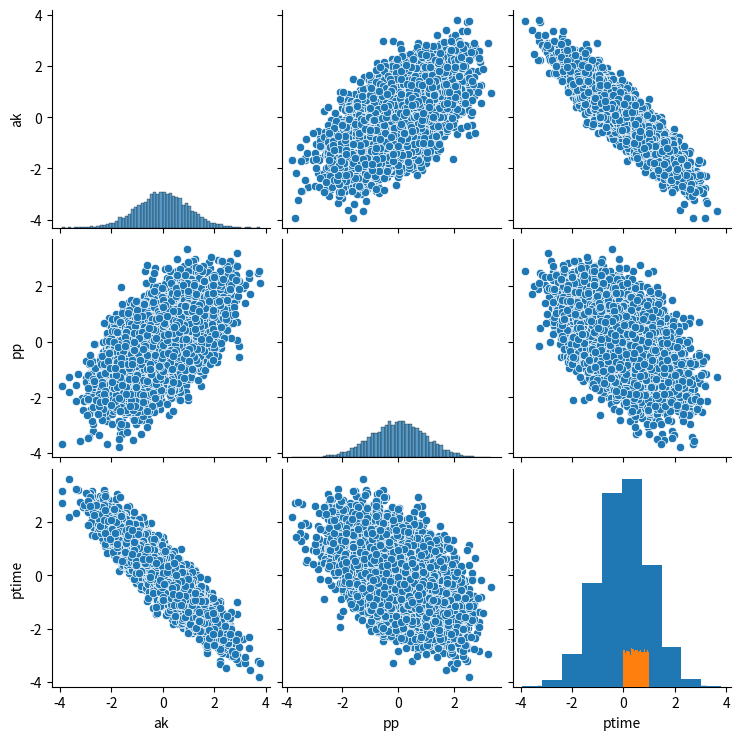
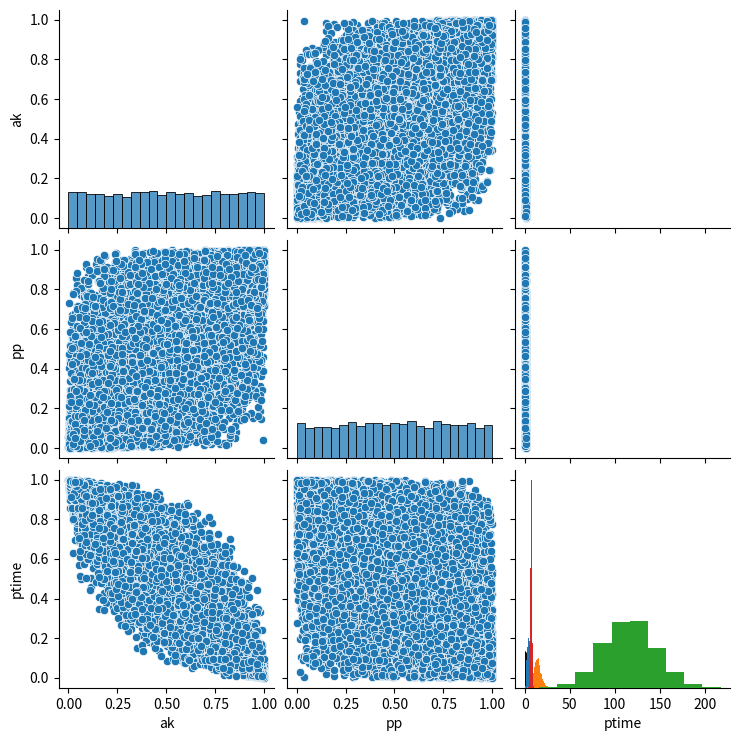
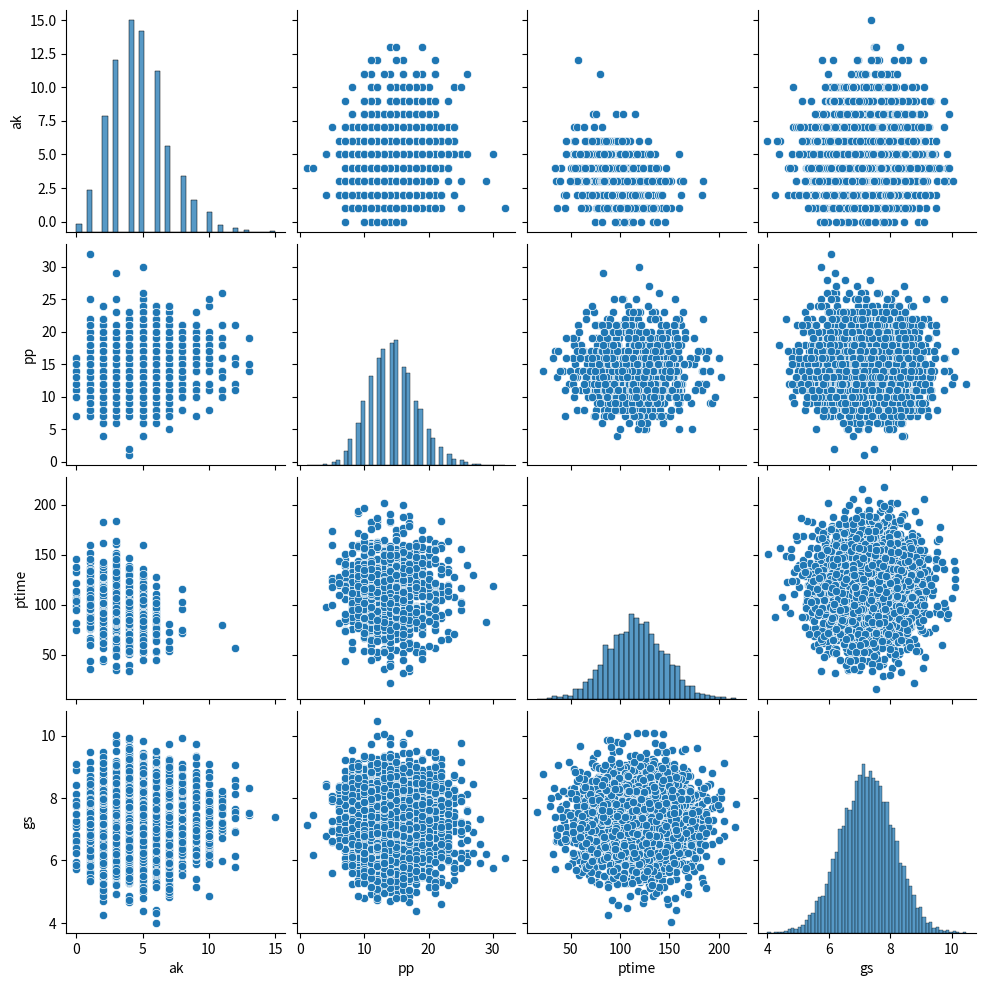

Write the Python code that produced these figures, in order.
import pandas as pd
import scipy as sp
import numpy as np
import seaborn as sb
import matplotlib.pyplot as mplot
from scipy import stats
from scipy.stats import poisson

# Problem 1A
gs = np.random.normal(size=10000, loc=7.25, scale=0.875)


# Problem 1B
matrix = np.array([[1.0, 0.6, -0.9], [0.6, 1.0, -0.5], [-0.9, -0.5, 1.0]])

APT = np.random.multivariate_normal(np.array([0, 0, 0]), matrix, size=10000)
corAPT = np.corrcoef(APT, rowvar=False)

sb.pairplot(pd.DataFrame(APT, columns=["ak", "pp", "ptime"]))
mplot.show()

mplot.hist(APT[:, 0])
mplot.show()


# Problem 1C
cdfAPT = stats.norm.cdf(APT[:, 0], loc=0, scale=1)
cdfAPT_for_cor = stats.norm.cdf(APT, loc=0, scale=1)
cdf_APT_for_plot = stats.norm.cdf(
    np.random.multivariate_normal(np.array([0, 0, 0]), matrix, size=10000)
)

mplot.hist(cdfAPT, bins=20)
mplot.show()

cor_Cdf_APT = np.corrcoef(cdfAPT_for_cor, rowvar=False)
print(cor_Cdf_APT)

sb.pairplot(pd.DataFrame(cdf_APT_for_plot, columns=["ak", "pp", "ptime"]))
mplot.show()

# Problem 1D
ak = poisson.ppf(APT[:, 0], 5)
mplot.hist(ak, bins=15)
mplot.show()

pp = poisson.ppf(APT[:, 1], 15)
mplot.hist(pp, bins=30)
mplot.show()

ptime = sp.stats.norm.ppf(APT[:, 2], loc=120, scale=30)
mplot.hist(ptime)
mplot.show()

mplot.hist(gs)
mplot.show()

# Problem 1E
df = pd.DataFrame({"ak": ak, "pp": pp, "ptime": ptime, "gs": gs})
sb.pairplot(pd.DataFrame(df))
mplot.show()
